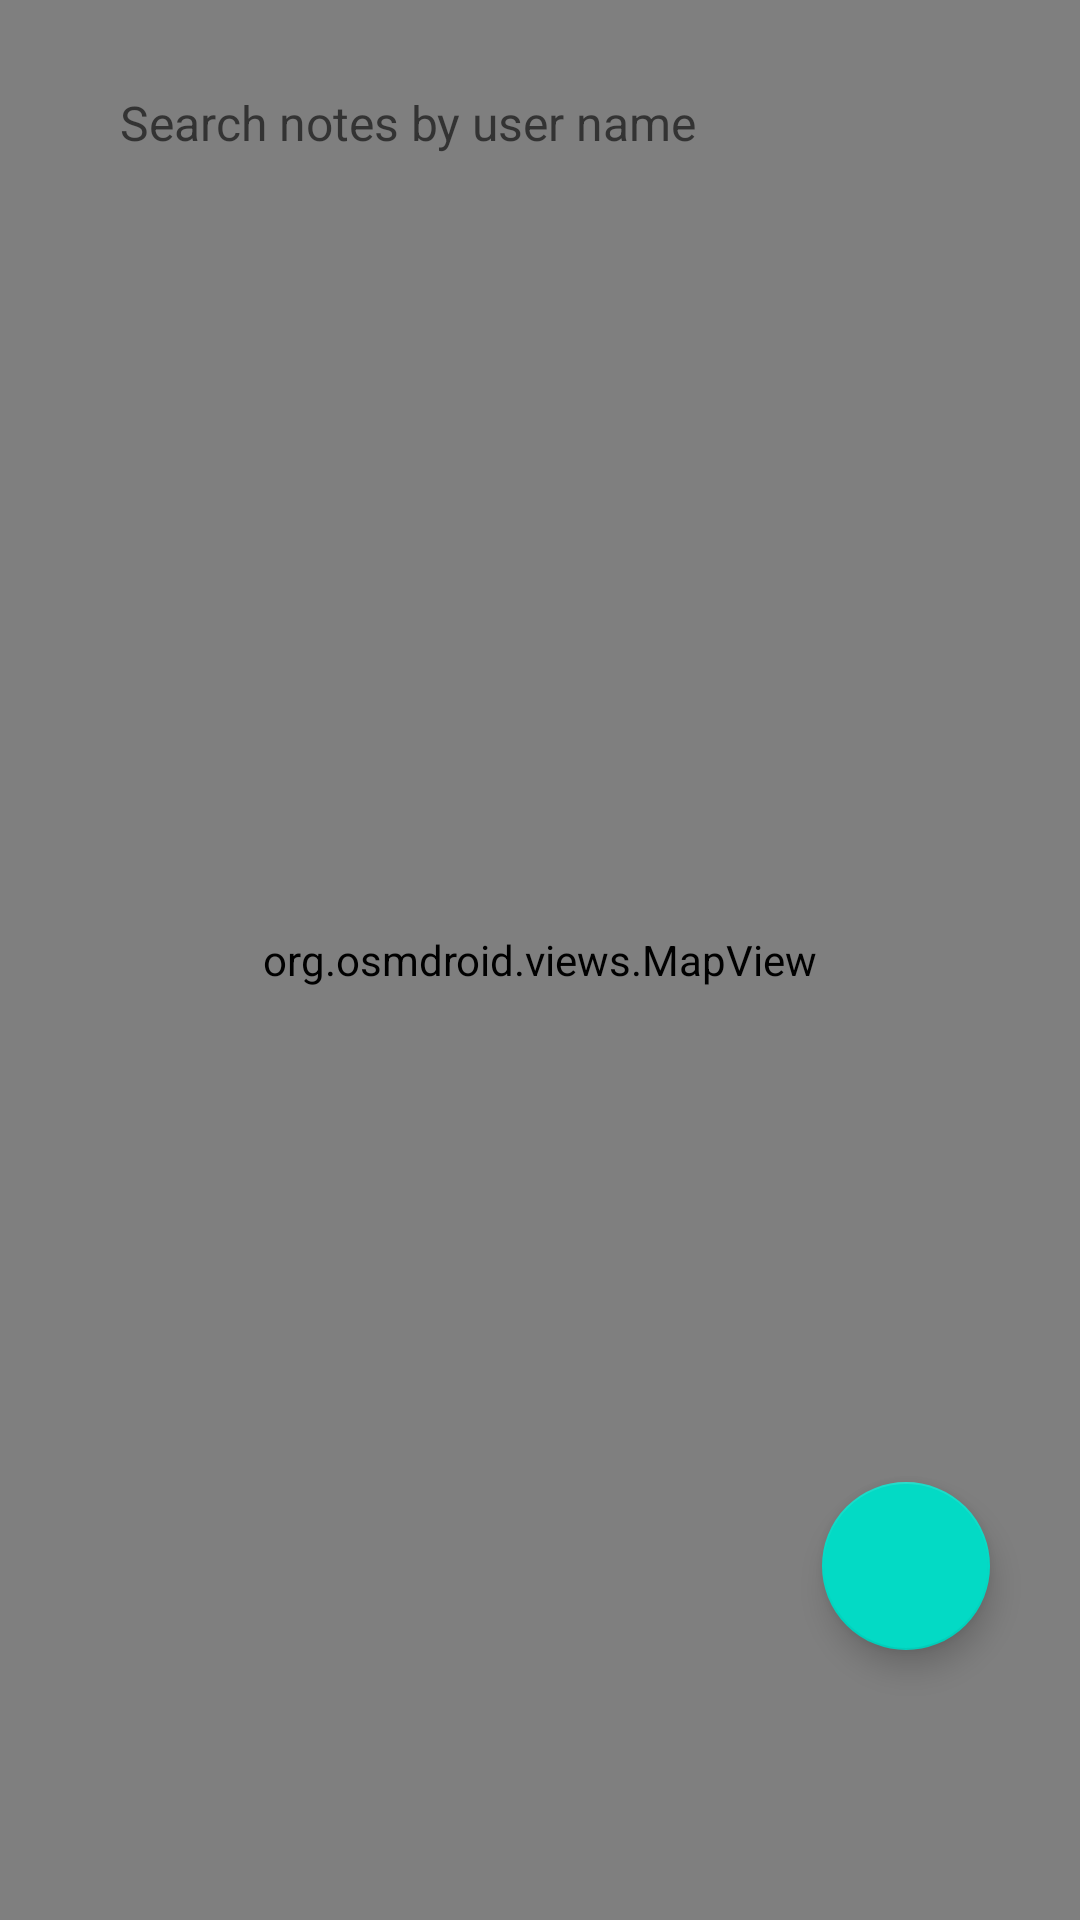

Produce the Android XML layout that renders to this screen, including the resource entries it uses.
<!-- AndroidManifest.xml: application theme Theme.LanmarkRemark -->
<!-- res/layout/fragment_map.xml -->
<?xml version="1.0" encoding="utf-8"?>
<RelativeLayout xmlns:android="http://schemas.android.com/apk/res/android"
    xmlns:tools="http://schemas.android.com/tools"
    android:layout_width="match_parent"
    android:layout_height="match_parent"
    tools:context=".ui.map.MapFragment">

    <org.osmdroid.views.MapView
        android:id="@+id/mapView"
        android:layout_width="match_parent"
        android:layout_height="match_parent" />


    <AutoCompleteTextView
        android:id="@+id/autoCompleteTextView"
        android:layout_width="match_parent"
        android:layout_height="wrap_content"
        android:layout_marginHorizontal="25dp"
        android:layout_marginVertical="15dp"
        android:autofillHints="TODO"
        android:background="@drawable/round_edit_text"
        android:backgroundTint="@color/light_grey"
        android:elevation="5dp"
        android:hint="@string/edt_search"
        android:inputType="text"
        android:padding="15dip"
        android:textSize="16sp" />


    <com.google.android.material.floatingactionbutton.FloatingActionButton
        android:id="@+id/btnMyLocation"
        android:layout_width="wrap_content"
        android:layout_height="wrap_content"
        android:layout_alignParentEnd="true"
        android:layout_alignParentBottom="true"
        android:layout_gravity="bottom|end"
        android:layout_marginEnd="30dp"
        android:layout_marginBottom="90dp"
        android:contentDescription="TODO"
        android:src="@drawable/ic_navigation" />

</RelativeLayout>

    
    
    
    
    
    
    
    
    
    
    
    
    
    
<!-- resources referenced by this layout -->
<resources>
  <color name="light_grey">#EAEAEA</color>
  <string name="edt_search">Search notes by user name</string>
  <style name="Theme.LanmarkRemark" parent="Theme.MaterialComponents.DayNight.NoActionBar">
          
  
          <item name="colorPrimary">@color/purple_500</item>
          <item name="colorPrimaryVariant">@color/purple_700</item>
          <item name="colorOnPrimary">@color/white</item>
          
          <item name="colorSecondary">@color/teal_200</item>
          <item name="colorSecondaryVariant">@color/teal_700</item>
          <item name="colorOnSecondary">@color/black</item>
          
          <item name="android:statusBarColor">
              ?attr/colorPrimaryVariant
          </item>
          
      </style>
  <color name="purple_500">#FF6200EE</color>
  <color name="purple_700">#FF3700B3</color>
  <color name="white">#FFFFFFFF</color>
  <color name="teal_200">#FF03DAC5</color>
  <color name="teal_700">#FF018786</color>
  <color name="black">#FF000000</color>
</resources>
